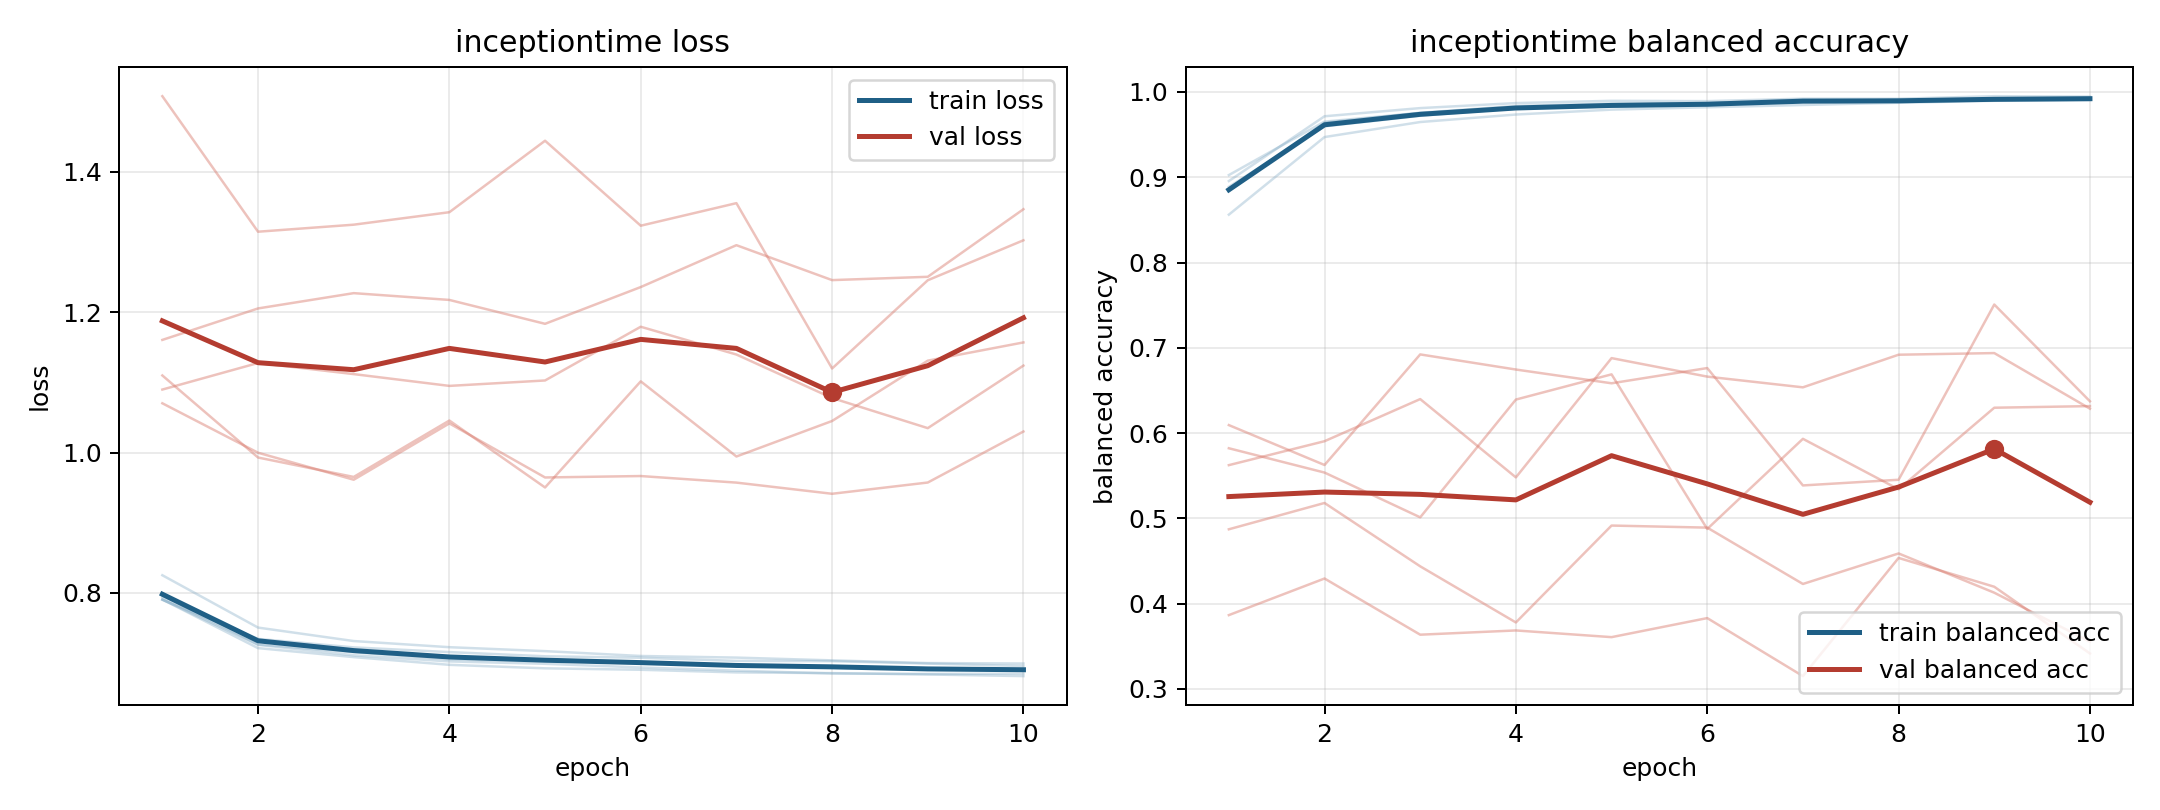

Source data for this figure (header and first rows):
model, fold, epoch, train_loss, train_balanced_accuracy, val_loss, val_balanced_accuracy
inceptiontime, 1, 1, 0.7906, 0.8887, 1.09, 0.5822
inceptiontime, 1, 2, 0.7261, 0.9597, 1.128, 0.5537
inceptiontime, 1, 3, 0.7112, 0.972, 1.112, 0.5012
inceptiontime, 1, 4, 0.7025, 0.9807, 1.095, 0.6393
inceptiontime, 1, 5, 0.6991, 0.9827, 1.103, 0.6689
inceptiontime, 1, 6, 0.6938, 0.9852, 1.179, 0.4876
inceptiontime, 1, 7, 0.6893, 0.9886, 1.14, 0.5933
inceptiontime, 1, 8, 0.6852, 0.9907, 1.078, 0.5341
inceptiontime, 1, 9, 0.6846, 0.9914, 1.035, 0.6297
inceptiontime, 1, 10, 0.685, 0.9922, 1.124, 0.6316
inceptiontime, 2, 1, 0.7942, 0.8955, 1.161, 0.4872
inceptiontime, 2, 2, 0.7266, 0.9715, 1.205, 0.5181
inceptiontime, 2, 3, 0.7156, 0.981, 1.227, 0.4438
inceptiontime, 2, 4, 0.7054, 0.9869, 1.218, 0.378
inceptiontime, 2, 5, 0.7024, 0.9896, 1.184, 0.4916
inceptiontime, 2, 6, 0.7015, 0.9892, 1.236, 0.4891
inceptiontime, 2, 7, 0.6961, 0.9921, 1.296, 0.4231
inceptiontime, 2, 8, 0.6958, 0.992, 1.246, 0.4589
inceptiontime, 2, 9, 0.6909, 0.995, 1.251, 0.4128
inceptiontime, 2, 10, 0.6911, 0.9946, 1.347, 0.3554
inceptiontime, 3, 1, 0.8253, 0.8561, 1.07, 0.5624
inceptiontime, 3, 2, 0.7507, 0.9471, 0.9999, 0.5905
inceptiontime, 3, 3, 0.7315, 0.9647, 0.9614, 0.6399
inceptiontime, 3, 4, 0.7227, 0.9735, 1.042, 0.5481
inceptiontime, 3, 5, 0.7171, 0.9793, 0.9646, 0.6879
inceptiontime, 3, 6, 0.7102, 0.982, 0.9666, 0.6662
inceptiontime, 3, 7, 0.7079, 0.9847, 0.9573, 0.6536
inceptiontime, 3, 8, 0.7039, 0.9873, 0.9414, 0.6919
inceptiontime, 3, 9, 0.7001, 0.9896, 0.9574, 0.6938
inceptiontime, 3, 10, 0.6995, 0.9905, 1.03, 0.6286
inceptiontime, 4, 1, 0.7903, 0.9025, 1.508, 0.3866
inceptiontime, 4, 2, 0.7345, 0.9652, 1.315, 0.4295
inceptiontime, 4, 3, 0.7225, 0.9754, 1.325, 0.3636
inceptiontime, 4, 4, 0.7157, 0.9812, 1.343, 0.3686
inceptiontime, 4, 5, 0.7098, 0.9829, 1.444, 0.3607
inceptiontime, 4, 6, 0.7077, 0.9844, 1.323, 0.3831
inceptiontime, 4, 7, 0.7032, 0.9892, 1.356, 0.3151
inceptiontime, 4, 8, 0.7028, 0.9881, 1.12, 0.4536
inceptiontime, 4, 9, 0.6994, 0.9904, 1.246, 0.4198
inceptiontime, 4, 10, 0.6959, 0.9908, 1.303, 0.3416
inceptiontime, 5, 1, 0.7907, 0.8836, 1.11, 0.6094
inceptiontime, 5, 2, 0.7214, 0.964, 0.993, 0.5626
inceptiontime, 5, 3, 0.7086, 0.9755, 0.9654, 0.6922
inceptiontime, 5, 4, 0.6976, 0.9836, 1.046, 0.6745
inceptiontime, 5, 5, 0.6926, 0.9864, 0.9503, 0.6584
inceptiontime, 5, 6, 0.6905, 0.9869, 1.102, 0.6762
inceptiontime, 5, 7, 0.6868, 0.9913, 0.9945, 0.5386
inceptiontime, 5, 8, 0.6858, 0.9899, 1.045, 0.5453
inceptiontime, 5, 9, 0.6839, 0.9903, 1.131, 0.7507
inceptiontime, 5, 10, 0.6815, 0.9924, 1.157, 0.6373
